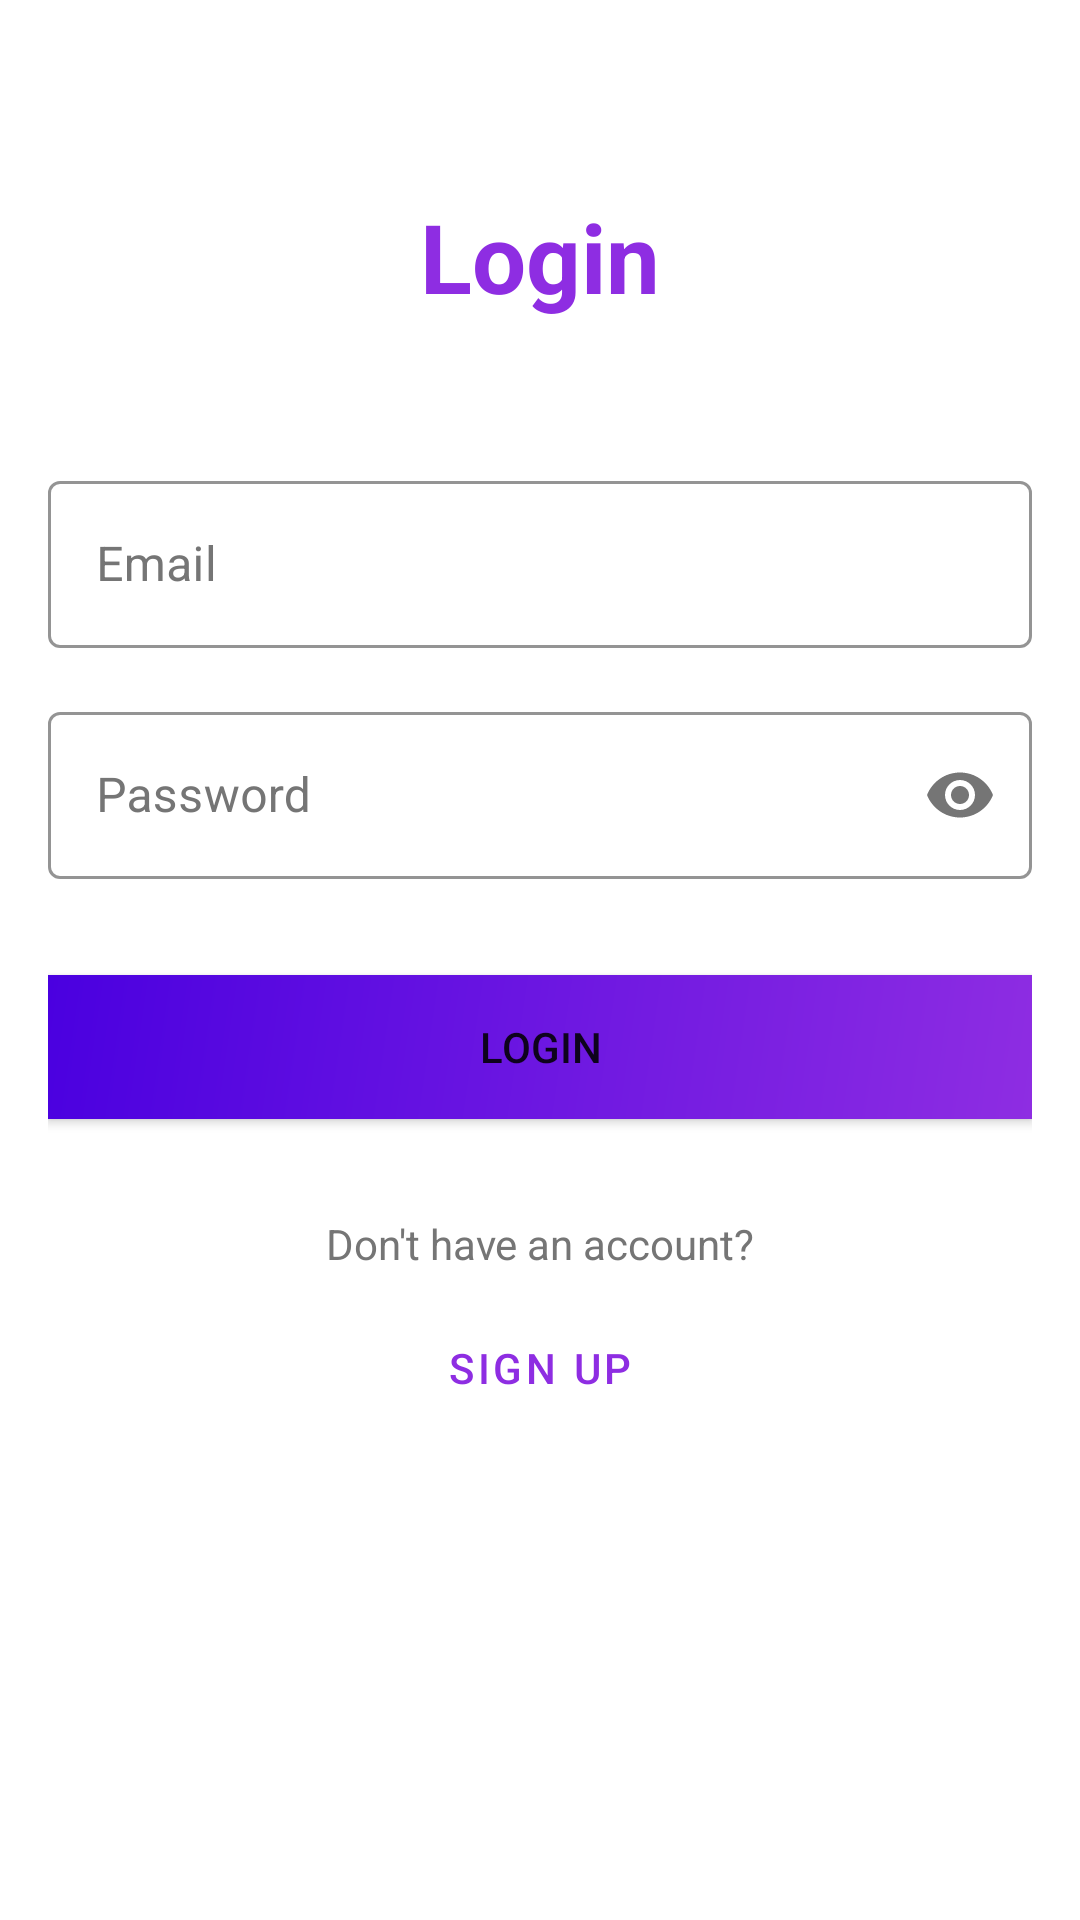

Reconstruct the res/layout file that produces this screen, plus the resources it refers to.
<!-- AndroidManifest.xml: application theme Theme.LifeLink -->
<!-- res/layout/activity_main.xml -->
<?xml version="1.0" encoding="utf-8"?>
<androidx.constraintlayout.widget.ConstraintLayout xmlns:android="http://schemas.android.com/apk/res/android"
    xmlns:app="http://schemas.android.com/apk/res-auto"
    xmlns:tools="http://schemas.android.com/tools"
    android:layout_width="match_parent"
    android:layout_height="match_parent"
    android:background="@color/white"
    android:padding="16dp"
    tools:context=".MainActivity">

    <TextView
        android:id="@+id/titleText"
        android:layout_width="wrap_content"
        android:layout_height="wrap_content"
        android:text="Login"
        android:textColor="@color/primary_purple"
        android:textSize="32sp"
        android:textStyle="bold"
        android:layout_marginTop="48dp"
        app:layout_constraintTop_toTopOf="parent"
        app:layout_constraintStart_toStartOf="parent"
        app:layout_constraintEnd_toEndOf="parent" />

    <com.google.android.material.textfield.TextInputLayout
        android:id="@+id/emailLayout"
        android:layout_width="match_parent"
        android:layout_height="wrap_content"
        android:layout_marginTop="48dp"
        app:layout_constraintTop_toBottomOf="@id/titleText">

        <com.google.android.material.textfield.TextInputEditText
            android:id="@+id/emailInput"
            android:layout_width="match_parent"
            android:layout_height="wrap_content"
            android:hint="Email"
            android:inputType="textEmailAddress" />
    </com.google.android.material.textfield.TextInputLayout>

    <com.google.android.material.textfield.TextInputLayout
        android:id="@+id/passwordLayout"
        android:layout_width="match_parent"
        android:layout_height="wrap_content"
        android:layout_marginTop="16dp"
        app:passwordToggleEnabled="true"
        app:layout_constraintTop_toBottomOf="@id/emailLayout">

        <com.google.android.material.textfield.TextInputEditText
            android:id="@+id/passwordInput"
            android:layout_width="match_parent"
            android:layout_height="wrap_content"
            android:hint="Password"
            android:inputType="textPassword" />
    </com.google.android.material.textfield.TextInputLayout>

    <Button
        android:id="@+id/loginButton"
        android:layout_width="match_parent"
        android:layout_height="wrap_content"
        android:text="Login"
        android:layout_marginTop="32dp"
        android:background="@drawable/gradient_background"
        app:layout_constraintTop_toBottomOf="@id/passwordLayout" />

    <TextView
        android:id="@+id/signUpPrompt"
        android:layout_width="wrap_content"
        android:layout_height="wrap_content"
        android:text="Don't have an account?"
        android:textColor="@color/text_gray"
        android:layout_marginTop="32dp"
        app:layout_constraintTop_toBottomOf="@id/loginButton"
        app:layout_constraintStart_toStartOf="parent"
        app:layout_constraintEnd_toEndOf="parent" />

    <Button
        android:id="@+id/signUpButton"
        android:layout_width="wrap_content"
        android:layout_height="wrap_content"
        android:text="Sign Up"
        android:layout_marginTop="8dp"
        style="@style/Widget.LifeLink.Button.TextButton"
        app:layout_constraintTop_toBottomOf="@id/signUpPrompt"
        app:layout_constraintStart_toStartOf="parent"
        app:layout_constraintEnd_toEndOf="parent" />

</androidx.constraintlayout.widget.ConstraintLayout>
<!-- resources referenced by this layout -->
<resources>
  <color name="primary_purple">#8E2DE2</color>
  <color name="text_gray">#757575</color>
  <color name="white">#FFFFFF</color>
  <!-- drawable gradient_background (drawable) -->
  <?xml version="1.0" encoding="utf-8"?>
  <shape xmlns:android="http://schemas.android.com/apk/res/android">
      <gradient
          android:angle="135"
          android:endColor="@color/secondary_purple"
          android:startColor="@color/primary_purple"
          android:type="linear" />
  </shape>
  <style name="Widget.LifeLink.Button.TextButton" parent="Widget.MaterialComponents.Button.TextButton">
          <item name="android:textColor">@color/primary_purple</item>
          <item name="rippleColor">@color/primary_purple</item>
      </style>
  <style name="Theme.LifeLink" parent="Theme.MaterialComponents.Light.NoActionBar">
          
          <item name="colorPrimary">@color/primary_purple</item>
          <item name="colorPrimaryVariant">@color/secondary_purple</item>
          <item name="colorOnPrimary">@color/white</item>
  
          
          <item name="colorSecondary">@color/light_purple</item>
          <item name="colorSecondaryVariant">@color/primary_purple</item>
          <item name="colorOnSecondary">@color/white</item>
  
          
          <item name="android:statusBarColor">@color/secondary_purple</item>
          <item name="android:windowLightStatusBar">false</item>
  
          
          <item name="android:windowBackground">@color/white</item>
  
          
          <item name="textInputStyle">@style/Widget.LifeLink.TextInputLayout</item>
  
          
          <item name="materialButtonStyle">@style/Widget.LifeLink.Button</item>
      </style>
  <color name="secondary_purple">#4A00E0</color>
  <color name="light_purple">#9C27B0</color>
  <style name="Widget.LifeLink.TextInputLayout" parent="Widget.MaterialComponents.TextInputLayout.OutlinedBox">
          <item name="boxStrokeColor">@color/primary_purple</item>
          <item name="hintTextColor">@color/primary_purple</item>
          <item name="android:textColorHint">@color/text_gray</item>
          <item name="endIconTint">@color/primary_purple</item>
      </style>
  <style name="Widget.LifeLink.Button" parent="Widget.MaterialComponents.Button">
          <item name="android:textColor">@color/white</item>
          <item name="backgroundTint">@color/primary_purple</item>
          <item name="android:padding">12dp</item>
      </style>
</resources>
